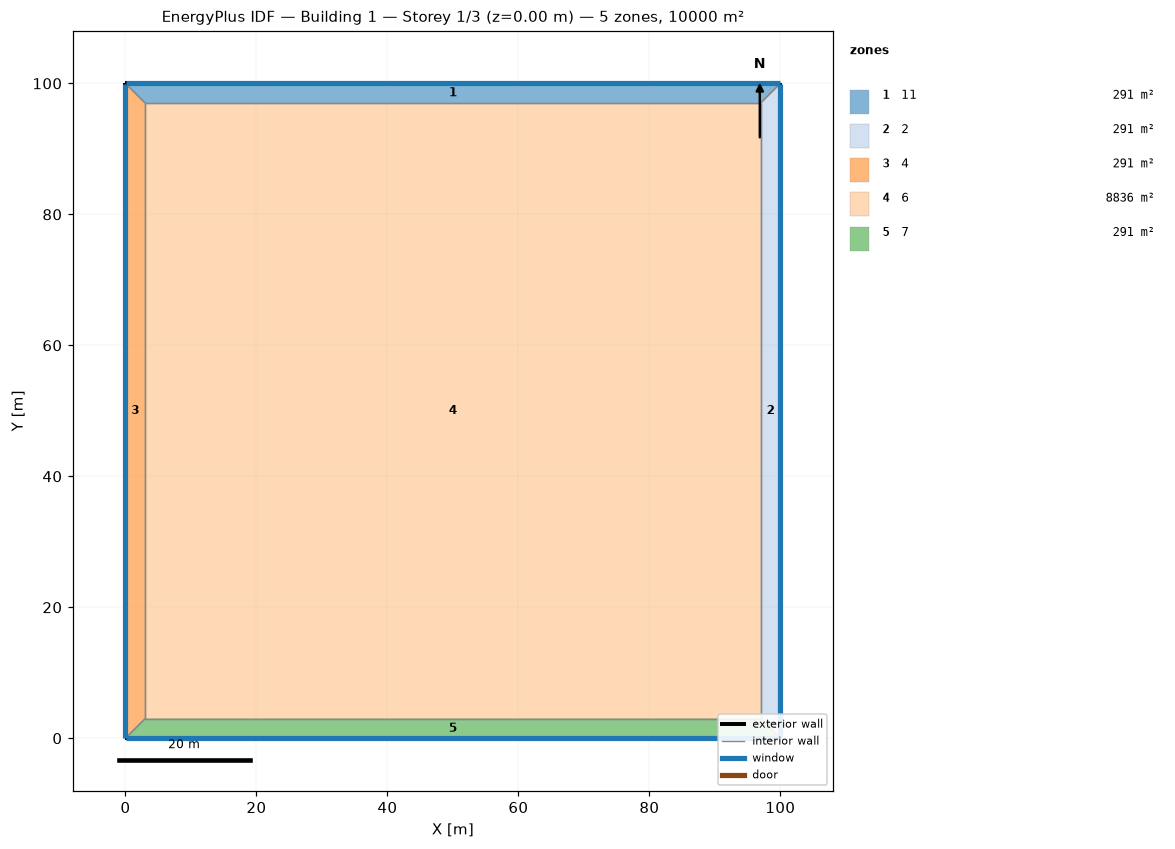
=== STOREY PLAN SPEC (per zone: floor XY polygon, exterior-wall plan segments, windows/doors) ===
zone 1: 11  (291.0 m²)
  floor: (0.00, 100.00) (100.00, 100.00) (97.00, 97.00) (3.00, 97.00)
  exterior wall: (100.00, 100.00) – (0.00, 100.00)  [100.0 m]
    window: (99.97, 100.00) – (0.03, 100.00)  [120.0 m²]
  interior walls: 3
zone 2: 2  (291.0 m²)
  floor: (100.00, 100.00) (100.00, 0.00) (97.00, 3.00) (97.00, 97.00)
  exterior wall: (100.00, 0.00) – (100.00, 100.00)  [100.0 m]
    window: (100.00, 0.03) – (100.00, 99.97)  [120.0 m²]
  interior walls: 3
zone 3: 4  (291.0 m²)
  floor: (0.00, 0.00) (0.00, 100.00) (3.00, 97.00) (3.00, 3.00)
  exterior wall: (0.00, 100.00) – (0.00, 0.00)  [100.0 m]
    window: (0.00, 99.97) – (0.00, 0.03)  [120.0 m²]
  interior walls: 3
zone 4: 6  (8836.0 m²)
  floor: (3.00, 3.00) (3.00, 97.00) (97.00, 97.00) (97.00, 3.00)
  interior walls: 4
zone 5: 7  (291.0 m²)
  floor: (100.00, 0.00) (0.00, 0.00) (3.00, 3.00) (97.00, 3.00)
  exterior wall: (0.00, 0.00) – (100.00, 0.00)  [100.0 m]
    window: (0.03, 0.00) – (99.97, 0.00)  [120.0 m²]
  interior walls: 3

=== DERIVED (storey summary) ===
Building: Building 1
Storey: 1 of 3  (floor level z = 0.00 m)
Storey gross floor area: 10000.0 m²
Zones on this storey: 5
  - 11: floor 291.0 m²; exterior wall 100.0 m (400.0 m²); 1 window(s) 120.0 m²; WWR 30.0%
  - 2: floor 291.0 m²; exterior wall 100.0 m (400.0 m²); 1 window(s) 120.0 m²; WWR 30.0%
  - 4: floor 291.0 m²; exterior wall 100.0 m (400.0 m²); 1 window(s) 120.0 m²; WWR 30.0%
  - 6: floor 8836.0 m²
  - 7: floor 291.0 m²; exterior wall 100.0 m (400.0 m²); 1 window(s) 120.0 m²; WWR 30.0%
Zone adjacency (shared interzone walls):
  - 11 ↔ 2
  - 11 ↔ 4
  - 11 ↔ 6
  - 2 ↔ 6
  - 2 ↔ 7
  - 4 ↔ 6
  - 4 ↔ 7
  - 6 ↔ 7